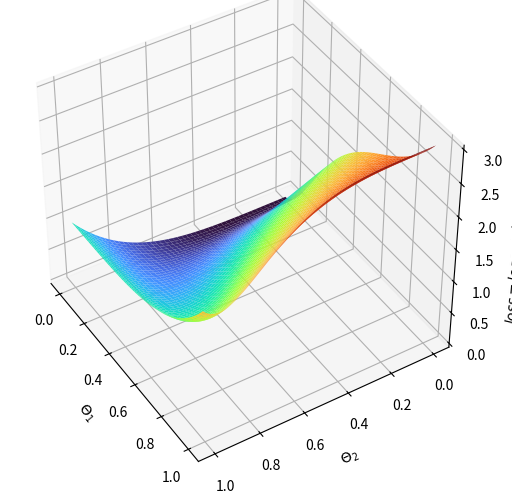
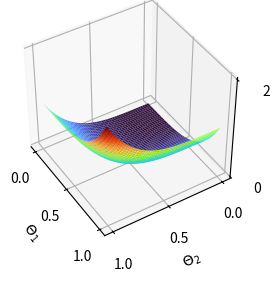
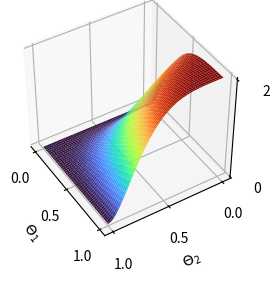

These figures' Python source, in order:
import matplotlib.pyplot as plt
import numpy as np
from mpl_toolkits.mplot3d import Axes3D
from matplotlib.pyplot import MultipleLocator


def fx(x, y):
    z = x ** 4 + y ** 4
    # z = x * (np.sin(4.5 * np.pi * x) + 1.5) + y * (np.sin(4.5 * np.pi * y) + 1.5)
    # z = (x + y)**0.5 * (1.5 * np.log2(y + 0.6)**2 * np.sin(3 * np.pi * x) + 1) + x * (y + 1) * (np.cos(3 * np.pi * y) + 1)
    return z


def fy(x, y):
    z = (1 - ((1-y) * x - 1)**4) ** 2 + (1 - ((1-y) * x - 1)**4) ** 2
    # z = x * (np.sin(4.5 * np.pi * x) + 1.5) + y * (np.sin(4.5 * np.pi * y) + 1.5)
    # z = x**0.5 * (1.5 * np.log2(x + 0.8)**2 * np.sin(4 * np.pi * y) + 1) + y * (x + 1) * (np.cos(4 * np.pi * x) + 1)
    return z


def plt3d(x, y, z, zlabel):
    fig = plt.figure(figsize=(4, 3))
    ax = fig.add_subplot(projection='3d')

    ax.plot_surface(x, y, z, cmap=plt.cm.get_cmap('turbo'))
    ax.invert_yaxis()
    # 前3个参数用来调整各坐标轴的缩放比例
    ax.get_proj = lambda: np.dot(Axes3D.get_proj(ax), np.diag([1, 1, 1.2, 1]))
    # 分别上下旋转和左右旋转，可以自己设置成一个比较好的参数
    ax.view_init(42, -32)

    ax.set_xlabel('$\Theta_1$')
    ax.set_ylabel('$\Theta_2$')
    ax.set_zlabel(zlabel)

    ax.xaxis.set_major_locator(MultipleLocator(0.5))
    ax.yaxis.set_major_locator(MultipleLocator(0.5))
    ax.zaxis.set_major_locator(MultipleLocator(2))

    plt.show()


if __name__ == '__main__':
    fig = plt.figure(figsize=(7, 6))
    ax = fig.add_subplot(projection='3d')

    epsilon = 1e-5
    x = np.arange(0, 1 + epsilon, 0.001)
    y = np.arange(0, 1 + epsilon, 0.001)
    x, y = np.meshgrid(x, y)
    z1 = fx(x, y)
    z2 = fy(x, y)
    z = z1 + z2

    ax.plot_surface(x, y, z, cmap=plt.cm.get_cmap('turbo'))
    ax.invert_yaxis()
    # 前3个参数用来调整各坐标轴的缩放比例
    ax.get_proj = lambda: np.dot(Axes3D.get_proj(ax), np.diag([1, 1, 1.2, 1]))
    # 分别上下旋转和左右旋转，可以自己设置成一个比较好的参数
    ax.view_init(42, -32)

    ax.set_xlabel('$\Theta_1$')
    ax.set_ylabel('$\Theta_2$')
    ax.set_zlabel('$loss=loss_1+loss_2$')

    plt.show()

    plt3d(x, y, z1, '$loss_1$')
    plt3d(x, y, z2, '$loss_2$')

    # fig = plt.figure(figsize=(4, 3))
    # ax = fig.add_axes([0.1, 0.1, 0.8, 0.8])
    #
    # ax.plot(y, fy(y), color='blue', label='$loss_1$')
    # ax.plot(x, fx(x), color='red', ls='-.', label='$loss_2$')
    # plt.legend()
    # plt.show()

    pass
